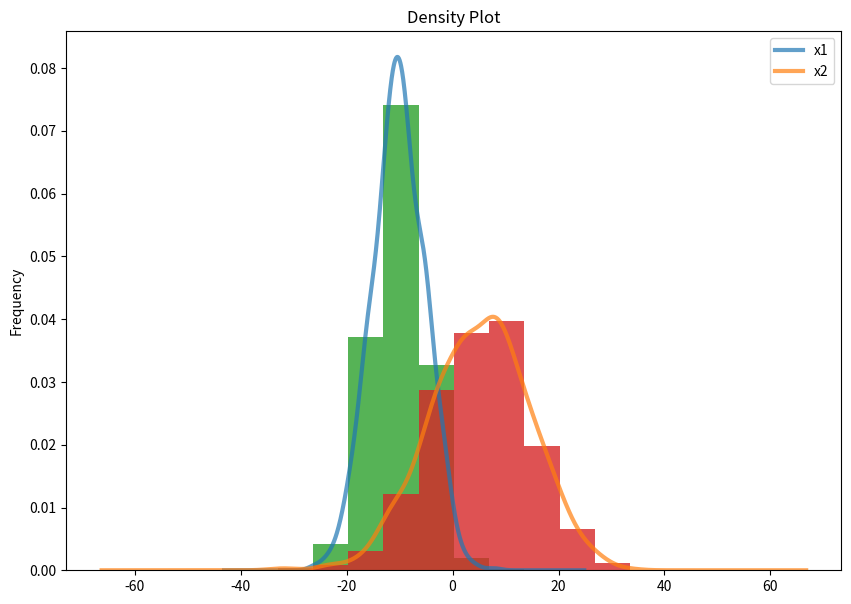

Here is the Python script that generated this plot:
import numpy as np
import pandas as pd
import matplotlib.pyplot as plt

np.random.seed(123)

x1 = np.random.normal(-10, 5, 1000)
x2 = np.random.normal(5, 10, 1000)
df = pd.DataFrame({"x1": x1, "x2": x2})

fig, ax = plt.subplots(figsize=(10, 7))
df.plot(kind="density", ax=ax, linewidth=3, title="Density Plot", alpha=0.7)
df.plot(kind="hist", ax=ax, density=True, legend=False, alpha=0.8)
plt.show()
